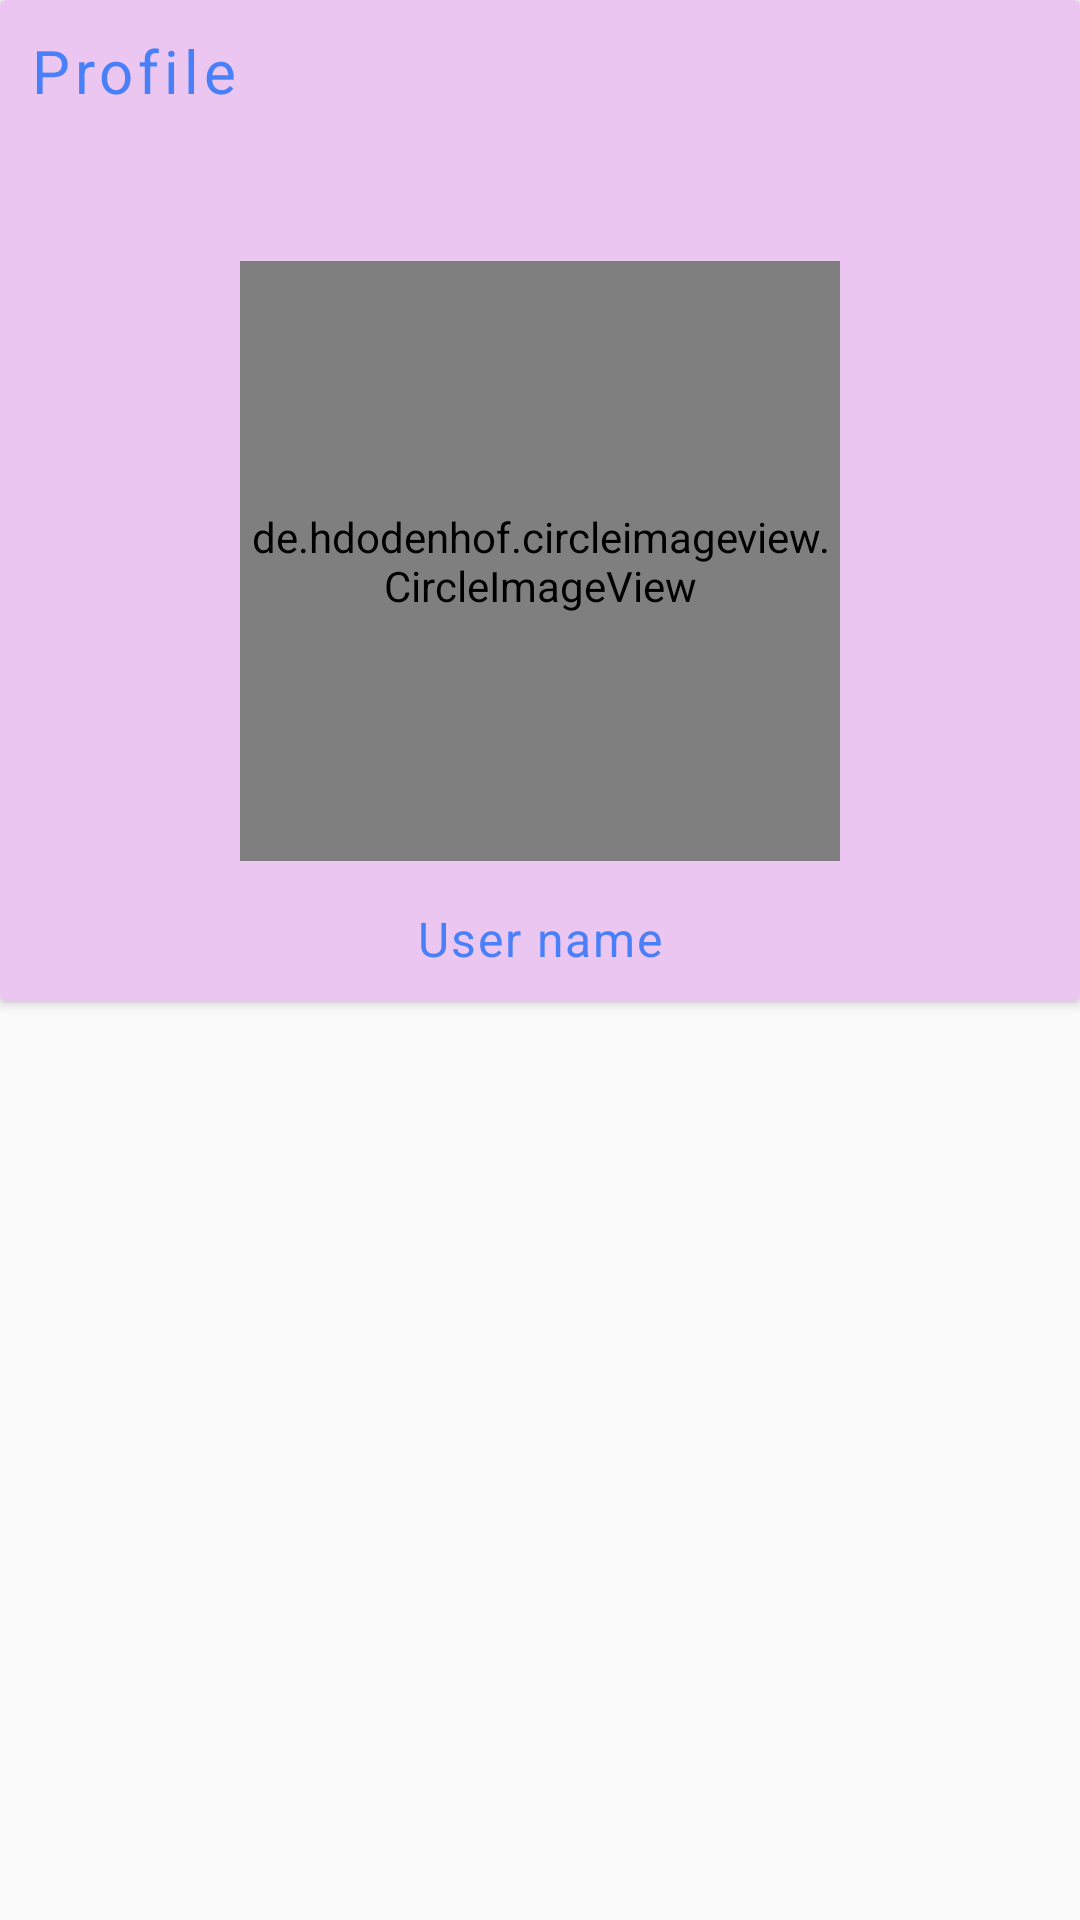

Write the Android layout XML for this screen, with the resource values it uses.
<!-- AndroidManifest.xml: application theme AppTheme -->
<!-- res/layout/fragment_profile.xml -->
<?xml version="1.0" encoding="utf-8"?>
<FrameLayout xmlns:android="http://schemas.android.com/apk/res/android"
    xmlns:tools="http://schemas.android.com/tools"
    android:layout_width="match_parent"
    android:layout_height="match_parent"
    tools:context=".Fragments.ProfileFragment">

    <android.support.v7.widget.CardView
        android:layout_width="match_parent"
        android:layout_height="wrap_content">
        <RelativeLayout
            android:background="#EAC6F0"
            android:layout_width="match_parent"
            android:layout_height="match_parent"
            android:padding="@dimen/dp10">
            <TextView
                android:id="@+id/tv_name"
                android:layout_width="wrap_content"
                android:layout_height="wrap_content"
                android:text="Profile"
                style="@style/TextStyle" />
            <de.hdodenhof.circleimageview.CircleImageView
                android:id="@+id/profileImage"
                android:layout_centerInParent="true"
                android:layout_width="200dp"
                android:layout_height="200dp"
                android:layout_marginTop="50dp"
                android:layout_below="@+id/tv_name"
                android:src="@drawable/anh"/>
            <TextView
                android:id="@+id/tvUserName"
                android:layout_width="wrap_content"
                android:layout_height="wrap_content"
                android:layout_below="@+id/profileImage"
                android:layout_centerInParent="true"
                android:layout_marginTop="15dp"
                android:text="User name"
                style="@style/TextStyle2"/>
        </RelativeLayout>

    </android.support.v7.widget.CardView>


</FrameLayout>
<!-- resources referenced by this layout -->
<resources>
  <dimen name="dp10">10dp</dimen>
  <!-- drawable anh: png bitmap (drawable-hdpi, 771797 bytes) -->
  <style name="TextStyle">
          <item name="android:textSize">20sp</item>
          <item name="android:letterSpacing">0.08</item>
          <item name="android:textColor">@color/colorDodger_blue</item>
      </style>
  <style name="TextStyle2">
          <item name="android:gravity">end</item>
          <item name="android:textSize">16sp</item>
          <item name="android:letterSpacing">0.04</item>
          <item name="android:textColor">@color/colorDodger_blue</item>
      </style>
  <style name="AppTheme" parent="Theme.AppCompat.Light.NoActionBar">
          
          <item name="colorPrimary">@color/colorPrimary</item>
          <item name="colorPrimaryDark">@color/colorPrimaryDark</item>
          <item name="colorAccent">@color/colorAccent</item>
      </style>
  <color name="colorDodger_blue">#4980f9</color>
  <color name="colorPrimary">#008577</color>
  <color name="colorPrimaryDark">#00574B</color>
  <color name="colorAccent">#D81B60</color>
</resources>
